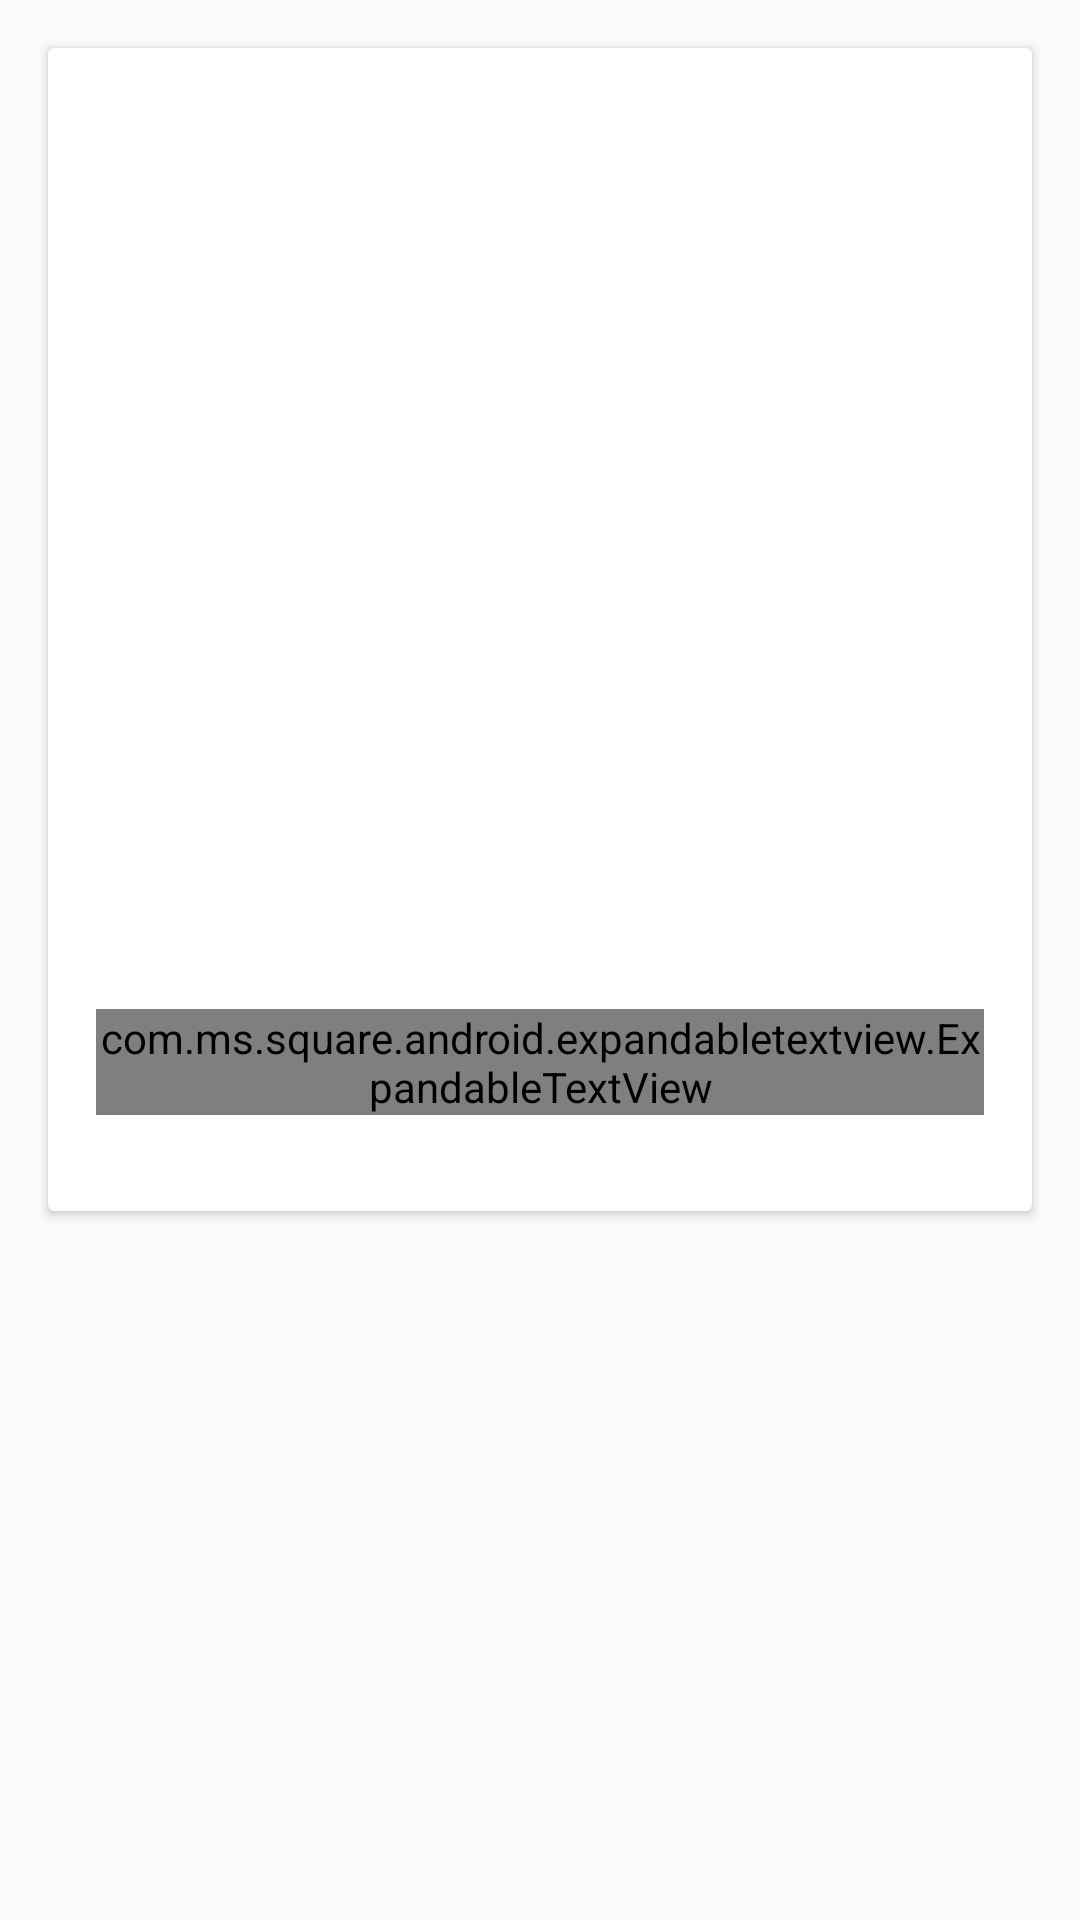

Android layout source for this screen:
<!-- AndroidManifest.xml: application theme AppTheme -->
<!-- res/layout/activity_ingredient.xml -->
<?xml version="1.0" encoding="utf-8"?>
<ScrollView xmlns:android="http://schemas.android.com/apk/res/android"
    xmlns:app="http://schemas.android.com/apk/res-auto"
    xmlns:tools="http://schemas.android.com/tools"
    android:id="@+id/scrolaralianikii"
    android:layout_width="match_parent"
    android:layout_height="wrap_content"
    tools:context=".ui.IngredientActivity">

    <androidx.cardview.widget.CardView
        android:id="@+id/cardLianiki"
        android:layout_width="match_parent"
        android:layout_height="wrap_content"
        android:layout_marginTop="16dp"
        android:layout_marginBottom="16dp"
        android:layout_marginLeft="16dp"
        android:layout_marginRight="16dp"
        app:cardBackgroundColor="#fff">

        <LinearLayout
            android:id="@+id/linearDrastiki"
            android:layout_width="match_parent"
            android:layout_height="wrap_content"
            android:orientation="vertical"
            android:visibility="visible">

            <TextView
                android:id="@+id/textDrastiki"
                android:layout_width="match_parent"
                android:layout_height="wrap_content"
                android:layout_margin="16dp"
                android:textAlignment="center"
                android:textColor="#060606"
                android:textSize="24sp" />

            <ImageView
                android:id="@+id/imageMeds"
                android:layout_width="240dp"
                android:layout_height="240dp"
                android:layout_gravity="center_horizontal" />

            <com.ms.square.android.expandabletextview.ExpandableTextView xmlns:android="http://schemas.android.com/apk/res/android"
                xmlns:expandableTextView="http://schemas.android.com/apk/res-auto"
                android:id="@+id/expand_text_view"
                android:layout_width="match_parent"
                android:layout_height="wrap_content"
                android:layout_margin="16dp"
                expandableTextView:animDuration="200"
                expandableTextView:maxCollapsedLines="4">

                <TextView
                    android:id="@id/expandable_text"
                    android:layout_width="match_parent"
                    android:layout_height="wrap_content"
                    android:layout_marginLeft="16dp"
                    android:layout_marginRight="16dp"
                    android:textColor="#000"
                    android:textSize="18sp" />

                <ImageButton
                    android:id="@id/expand_collapse"
                    android:layout_width="wrap_content"
                    android:layout_height="wrap_content"
                    android:layout_gravity="bottom"
                    android:background="@android:color/transparent"
                    android:padding="16dp" />
            </com.ms.square.android.expandabletextview.ExpandableTextView>

            <LinearLayout
                android:id="@+id/linearChoice"
                android:layout_width="match_parent"
                android:layout_height="wrap_content"
                android:layout_margin="8dp"
                android:orientation="vertical" />

        </LinearLayout>


    </androidx.cardview.widget.CardView>


</ScrollView>
<!-- resources referenced by this layout -->
<resources>
  <style name="AppTheme" parent="Theme.AppCompat.Light.DarkActionBar">
          
          <item name="colorPrimary">@color/colorPrimary</item>
          <item name="colorPrimaryDark">@color/colorPrimaryDark</item>
          <item name="colorAccent">@color/colorAccent</item>
      </style>
  <color name="colorPrimary">#008577</color>
  <color name="colorPrimaryDark">#00574B</color>
  <color name="colorAccent">#D81B60</color>
</resources>
